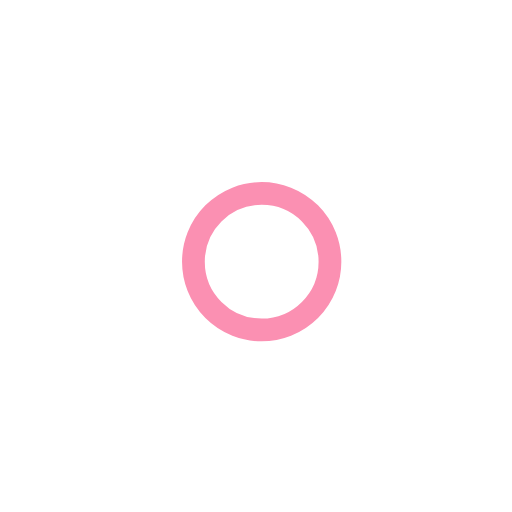
t = 0.00 s
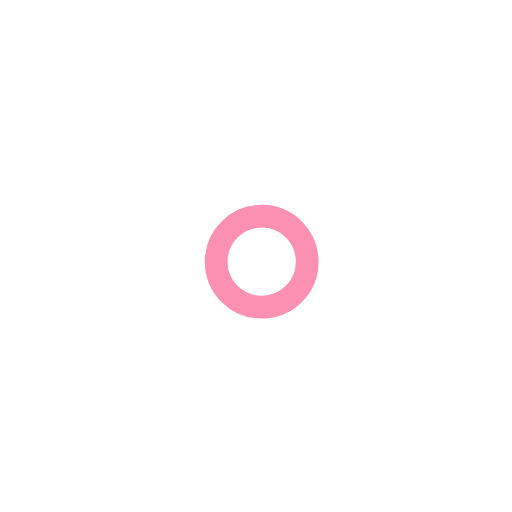
t = 1.00 s
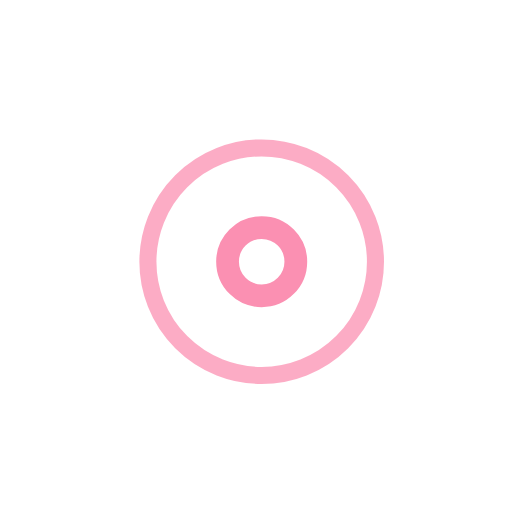
t = 2.25 s
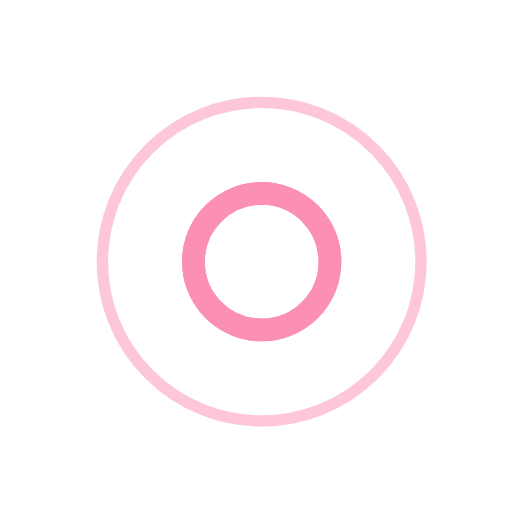
t = 3.00 s
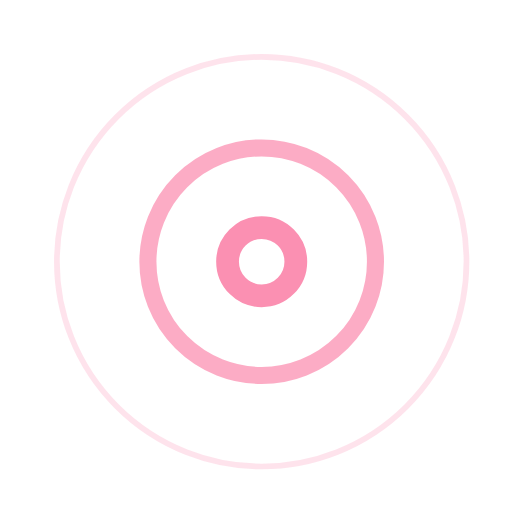
t = 3.75 s
t = 5.25 s: frame unchanged from t = 3.75 s, image omitted

The animated SVG that drew these frames (rendered in a browser with its animation timeline set to each time). Animation: 7 SMIL elements (animate=7); one cycle of 6.00 s, repeats indefinitely.

<!-- By Sam Herbert (@sherb), for everyone. More @ http://goo.gl/7AJzbL -->
<svg width="45" height="45" viewBox="0 0 45 45" xmlns="http://www.w3.org/2000/svg" stroke="#fb90b2">
    <g fill="none" fill-rule="evenodd" transform="translate(1 1)" stroke-width="2">
        <circle cx="22" cy="22" r="6" stroke-opacity="0">
            <animate attributeName="r"
                 begin="1.5s" dur="3s"
                 values="6;22"
                 calcMode="linear"
                 repeatCount="indefinite" />
            <animate attributeName="stroke-opacity"
                 begin="1.5s" dur="3s"
                 values="1;0" calcMode="linear"
                 repeatCount="indefinite" />
            <animate attributeName="stroke-width"
                 begin="1.5s" dur="3s"
                 values="2;0" calcMode="linear"
                 repeatCount="indefinite" />
        </circle>
        <circle cx="22" cy="22" r="6" stroke-opacity="0">
            <animate attributeName="r"
                 begin="3s" dur="3s"
                 values="6;22"
                 calcMode="linear"
                 repeatCount="indefinite" />
            <animate attributeName="stroke-opacity"
                 begin="3s" dur="3s"
                 values="1;0" calcMode="linear"
                 repeatCount="indefinite" />
            <animate attributeName="stroke-width"
                 begin="3s" dur="3s"
                 values="2;0" calcMode="linear"
                 repeatCount="indefinite" />
        </circle>
        <circle cx="22" cy="22" r="8">
            <animate attributeName="r"
                 begin="0s" dur="1.5s"
                 values="6;1;2;3;4;5;6"
                 calcMode="linear"
                 repeatCount="indefinite" />
        </circle>
    </g>
</svg>
